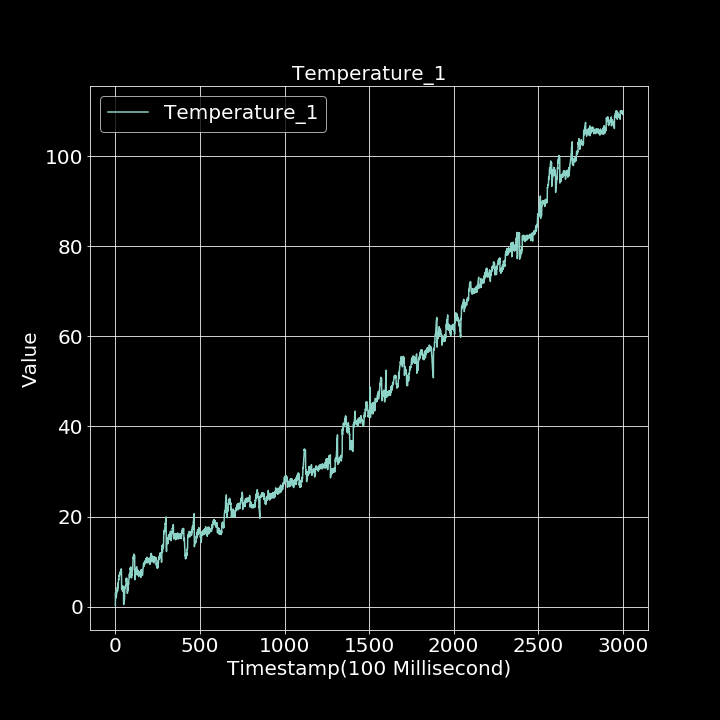

Values plotted in this chart, from the file beside it:
0.000000000, 0.314851607
1, 3.135
2, 2.271
3, 3.371
4, 1.93
5, 2.486
6, 2.305
7, 2.658
8, 3.439
9, 3.387
10, 3.309
11, 3.551
12, 4.273
13, 3.476
14, 5.193
15, 4.729
16, 4.241
17, 4.957
18, 5.405
19, 6.169
20, 5.995
21, 6.422
22, 6.938
23, 7.05
24, 6.727
25, 7.37
26, 7.596
27, 7.155
28, 7.653
29, 7.454
30, 7.695
31, 7.823
32, 7.589
33, 8.031
34, 7.843
35, 8.4
36, 7.89
37, 3.964
38, 4.136
39, 3.906
40, 4.08
41, 4.161
42, 3.503
43, 3.415
44, 4.63
45, 4.016
46, 4.415
47, 4.303
48, 3.823
49, 0.4641
50, 1.078
51, 1.028
52, 1.202
53, 1.444
54, 1.625
55, 3.549
56, 4.376
57, 4.424
58, 4.14
59, 4.434
60, 4.402
... 2,939 more rows
